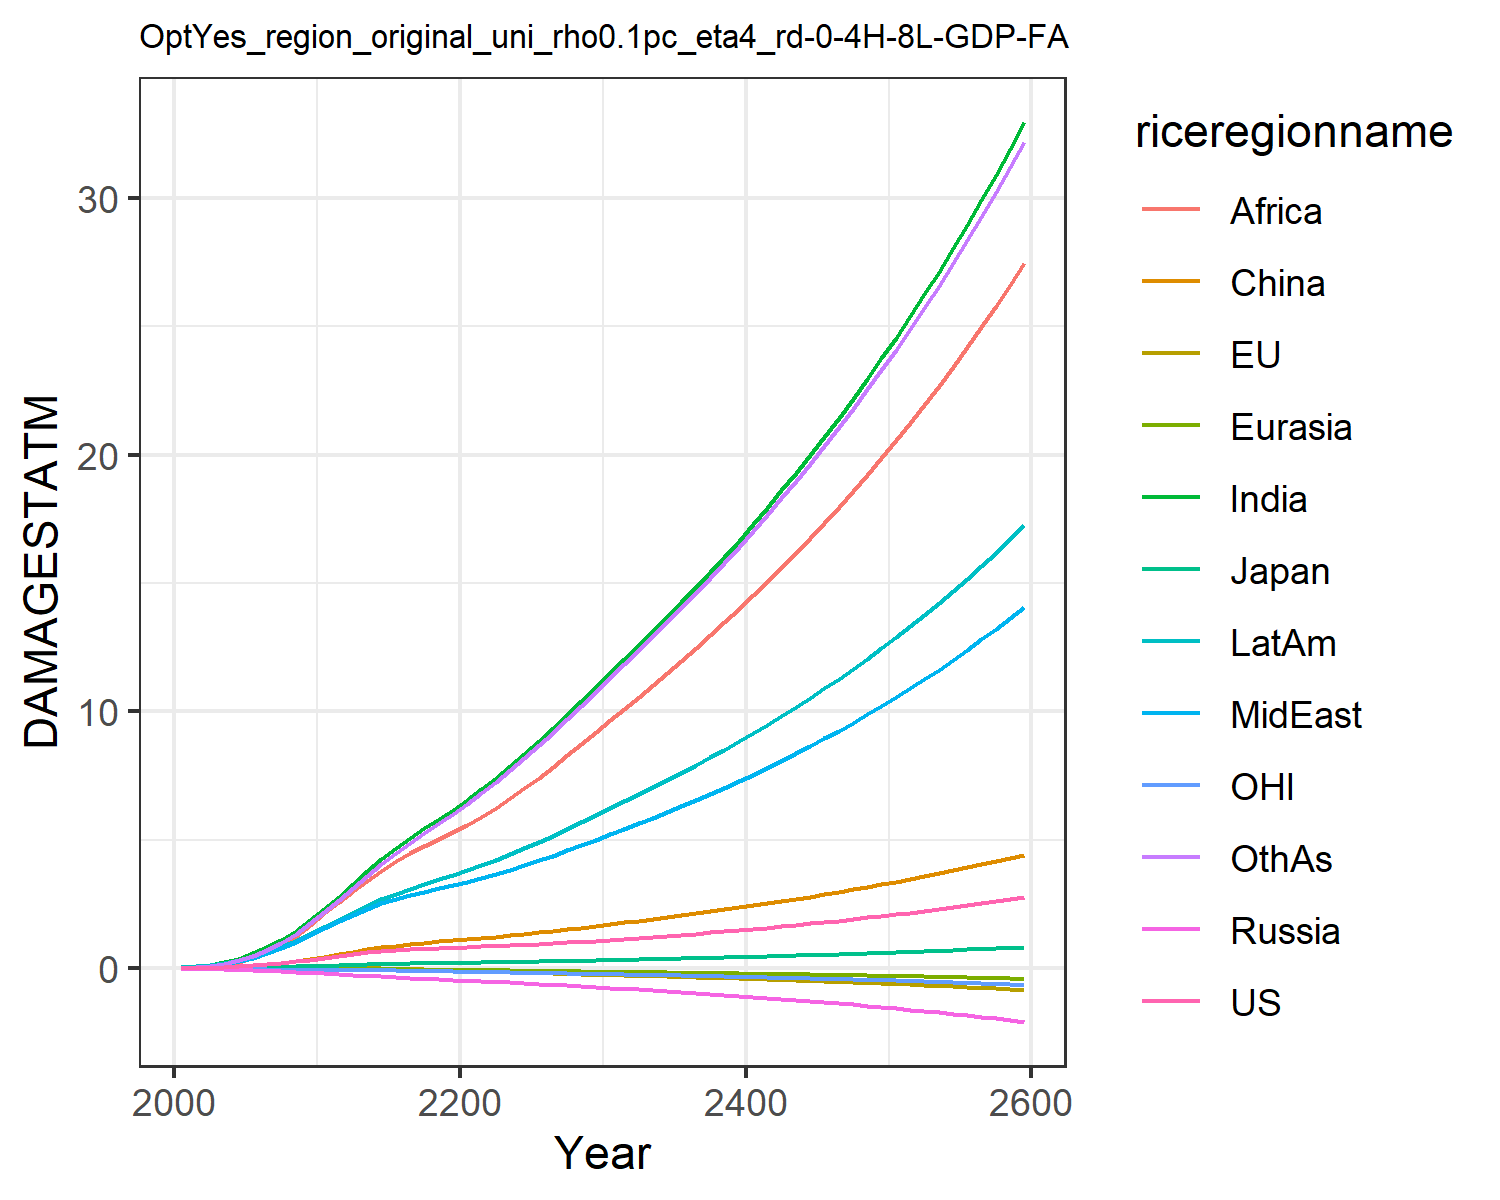

The file beside this chart, header and first rows:
0.007489828632287781, -0.017586744215375316, 0.007208811494676664, -0.012941089953060723, -0.0015862571290786527, 0.00395249353461779, 0.02779970990191068, 0.024510132965707344, 0.013729996643657434, 0.03857323299399042, -0.00774089296447859, 0.02544471575535427
0.0133, -0.02482, 0.01018, -0.02089, -0.002472, 0.01169, 0.06234, 0.04953, 0.03101, 0.07186, -0.01187, 0.04791
0.02559, -0.03569, 0.01578, -0.03268, -0.004105, 0.02361, 0.1253, 0.09664, 0.06911, 0.131, -0.01819, 0.09832
0.04497, -0.04678, 0.02276, -0.04724, -0.006201, 0.04291, 0.2271, 0.1709, 0.139, 0.2191, -0.02554, 0.1836
0.07273, -0.05636, 0.03021, -0.06445, -0.008666, 0.07108, 0.3774, 0.2776, 0.2548, 0.3373, -0.03307, 0.3139
0.109, -0.06248, 0.03964, -0.08384, -0.01131, 0.1086, 0.5737, 0.4128, 0.4175, 0.4816, -0.03988, 0.4897
0.1534, -0.06435, 0.05096, -0.1047, -0.01401, 0.1568, 0.8169, 0.5781, 0.6285, 0.6528, -0.04562, 0.714
0.2066, -0.06203, 0.06318, -0.1262, -0.01663, 0.2152, 1.114, 0.7798, 0.9053, 0.852, -0.05042, 0.9971
0.2679, -0.05572, 0.07595, -0.1476, -0.01911, 0.2827, 1.466, 1.019, 1.256, 1.077, -0.05426, 1.342
0.3363, -0.04609, 0.08889, -0.1685, -0.02137, 0.3574, 1.869, 1.297, 1.685, 1.325, -0.05721, 1.75
0.4088, -0.03478, 0.1038, -0.1939, -0.02383, 0.4444, 2.315, 1.575, 2.138, 1.592, -0.06043, 2.199
0.4791, -0.02378, 0.1206, -0.2246, -0.0267, 0.544, 2.789, 1.822, 2.565, 1.866, -0.06441, 2.669
0.5519, -0.01464, 0.1383, -0.2575, -0.02992, 0.6395, 3.281, 2.077, 2.991, 2.153, -0.06921, 3.136
0.6161, -0.008516, 0.1544, -0.2894, -0.03339, 0.7316, 3.77, 2.312, 3.41, 2.427, -0.07434, 3.608
0.6686, -0.008034, 0.1681, -0.3197, -0.03733, 0.8144, 4.237, 2.52, 3.804, 2.677, -0.08035, 4.067
0.7076, -0.01457, 0.1792, -0.348, -0.04188, 0.8835, 4.666, 2.693, 4.155, 2.897, -0.0875, 4.491
0.7379, -0.02602, 0.1886, -0.3749, -0.0469, 0.9423, 5.067, 2.845, 4.475, 3.096, -0.09552, 4.893
0.7627, -0.04062, 0.1969, -0.4011, -0.05224, 0.9939, 5.447, 2.98, 4.769, 3.281, -0.1041, 5.277
0.7847, -0.05706, 0.2047, -0.427, -0.05781, 1.041, 5.811, 3.105, 5.041, 3.456, -0.113, 5.646
0.8056, -0.07443, 0.2123, -0.4528, -0.06351, 1.085, 6.162, 3.223, 5.295, 3.624, -0.1221, 6.004
0.8259, -0.0922, 0.2199, -0.4784, -0.06944, 1.13, 6.541, 3.354, 5.569, 3.806, -0.1313, 6.387
0.8462, -0.1101, 0.2279, -0.5038, -0.0756, 1.178, 6.965, 3.507, 5.875, 4.01, -0.1407, 6.812
0.8678, -0.1277, 0.2362, -0.5295, -0.0819, 1.228, 7.407, 3.668, 6.233, 4.224, -0.1501, 7.255
0.8911, -0.1452, 0.2449, -0.5559, -0.08832, 1.281, 7.866, 3.836, 6.612, 4.446, -0.1596, 7.713
0.9163, -0.1623, 0.2542, -0.583, -0.09483, 1.335, 8.339, 4.012, 7.008, 4.677, -0.1692, 8.185
0.9436, -0.1792, 0.2639, -0.611, -0.1015, 1.393, 8.828, 4.196, 7.418, 4.916, -0.179, 8.672
0.9734, -0.1959, 0.2743, -0.6402, -0.1082, 1.454, 9.333, 4.388, 7.844, 5.166, -0.189, 9.176
1.005, -0.2125, 0.2853, -0.6703, -0.1151, 1.518, 9.855, 4.587, 8.282, 5.425, -0.1992, 9.695
1.039, -0.2289, 0.2967, -0.7015, -0.1221, 1.584, 10.39, 4.793, 8.734, 5.693, -0.2095, 10.23
1.075, -0.2453, 0.3088, -0.7337, -0.1292, 1.654, 10.94, 5.007, 9.198, 5.97, -0.2201, 10.77
1.112, -0.2611, 0.3207, -0.7656, -0.1363, 1.722, 11.49, 5.22, 9.658, 6.243, -0.2305, 11.32
1.148, -0.2762, 0.3322, -0.7967, -0.1431, 1.788, 12.02, 5.429, 10.11, 6.508, -0.2404, 11.85
1.185, -0.2911, 0.344, -0.8282, -0.15, 1.854, 12.57, 5.641, 10.56, 6.777, -0.2504, 12.38
1.223, -0.3059, 0.3561, -0.8602, -0.1569, 1.922, 13.11, 5.858, 11.02, 7.05, -0.2605, 12.92
1.263, -0.3208, 0.3685, -0.8931, -0.1639, 1.992, 13.67, 6.08, 11.49, 7.329, -0.2708, 13.47
1.304, -0.3358, 0.3813, -0.9267, -0.1711, 2.063, 14.24, 6.308, 11.97, 7.614, -0.2813, 14.04
1.347, -0.351, 0.3945, -0.9613, -0.1784, 2.137, 14.83, 6.542, 12.46, 7.907, -0.292, 14.61
1.391, -0.3664, 0.4082, -0.9967, -0.1858, 2.212, 15.42, 6.782, 12.96, 8.206, -0.303, 15.19
1.437, -0.3821, 0.4222, -1.033, -0.1934, 2.289, 16.03, 7.029, 13.46, 8.513, -0.3143, 15.79
1.484, -0.3981, 0.4366, -1.07, -0.2011, 2.368, 16.65, 7.282, 13.98, 8.828, -0.3258, 16.4
1.532, -0.4145, 0.4515, -1.109, -0.2091, 2.448, 17.29, 7.541, 14.51, 9.151, -0.3377, 17.02
1.582, -0.4313, 0.4668, -1.148, -0.2172, 2.531, 17.94, 7.808, 15.06, 9.482, -0.3498, 17.65
1.634, -0.4486, 0.4825, -1.189, -0.2255, 2.616, 18.6, 8.081, 15.61, 9.822, -0.3624, 18.3
1.687, -0.4664, 0.4987, -1.23, -0.234, 2.703, 19.28, 8.362, 16.18, 10.17, -0.3752, 18.97
1.742, -0.4847, 0.5153, -1.273, -0.2428, 2.792, 19.98, 8.65, 16.76, 10.53, -0.3885, 19.65
1.798, -0.5035, 0.5324, -1.317, -0.2518, 2.883, 20.69, 8.947, 17.35, 10.89, -0.4021, 20.34
1.855, -0.523, 0.55, -1.362, -0.2611, 2.976, 21.43, 9.251, 17.96, 11.27, -0.4161, 21.06
1.915, -0.5431, 0.5681, -1.409, -0.2706, 3.071, 22.18, 9.563, 18.58, 11.66, -0.4306, 21.79
1.976, -0.5638, 0.5867, -1.456, -0.2804, 3.169, 22.95, 9.884, 19.22, 12.06, -0.4455, 22.53
2.038, -0.5853, 0.6059, -1.506, -0.2904, 3.269, 23.74, 10.21, 19.88, 12.47, -0.4608, 23.3
2.103, -0.6075, 0.6256, -1.556, -0.3008, 3.372, 24.55, 10.55, 20.55, 12.89, -0.4766, 24.09
2.169, -0.6304, 0.6458, -1.608, -0.3115, 3.477, 25.39, 10.9, 21.24, 13.32, -0.4929, 24.89
2.237, -0.6542, 0.6666, -1.662, -0.3225, 3.585, 26.24, 11.26, 21.94, 13.76, -0.5097, 25.72
2.307, -0.6787, 0.688, -1.717, -0.3338, 3.695, 27.12, 11.63, 22.67, 14.22, -0.527, 26.57
2.379, -0.7042, 0.7101, -1.773, -0.3454, 3.808, 28.02, 12.01, 23.42, 14.69, -0.5449, 27.44
2.453, -0.7306, 0.7327, -1.832, -0.3575, 3.925, 28.95, 12.4, 24.18, 15.17, -0.5634, 28.34
2.529, -0.7579, 0.756, -1.892, -0.3699, 4.044, 29.91, 12.8, 24.97, 15.67, -0.5824, 29.26
2.607, -0.7861, 0.78, -1.954, -0.3827, 4.166, 30.89, 13.21, 25.78, 16.18, -0.602, 30.21
2.687, -0.8154, 0.8047, -2.018, -0.3959, 4.291, 31.9, 13.64, 26.61, 16.7, -0.6223, 31.18
2.77, -0.8458, 0.8301, -2.083, -0.4095, 4.42, 32.94, 14.08, 27.47, 17.25, -0.6432, 32.18
